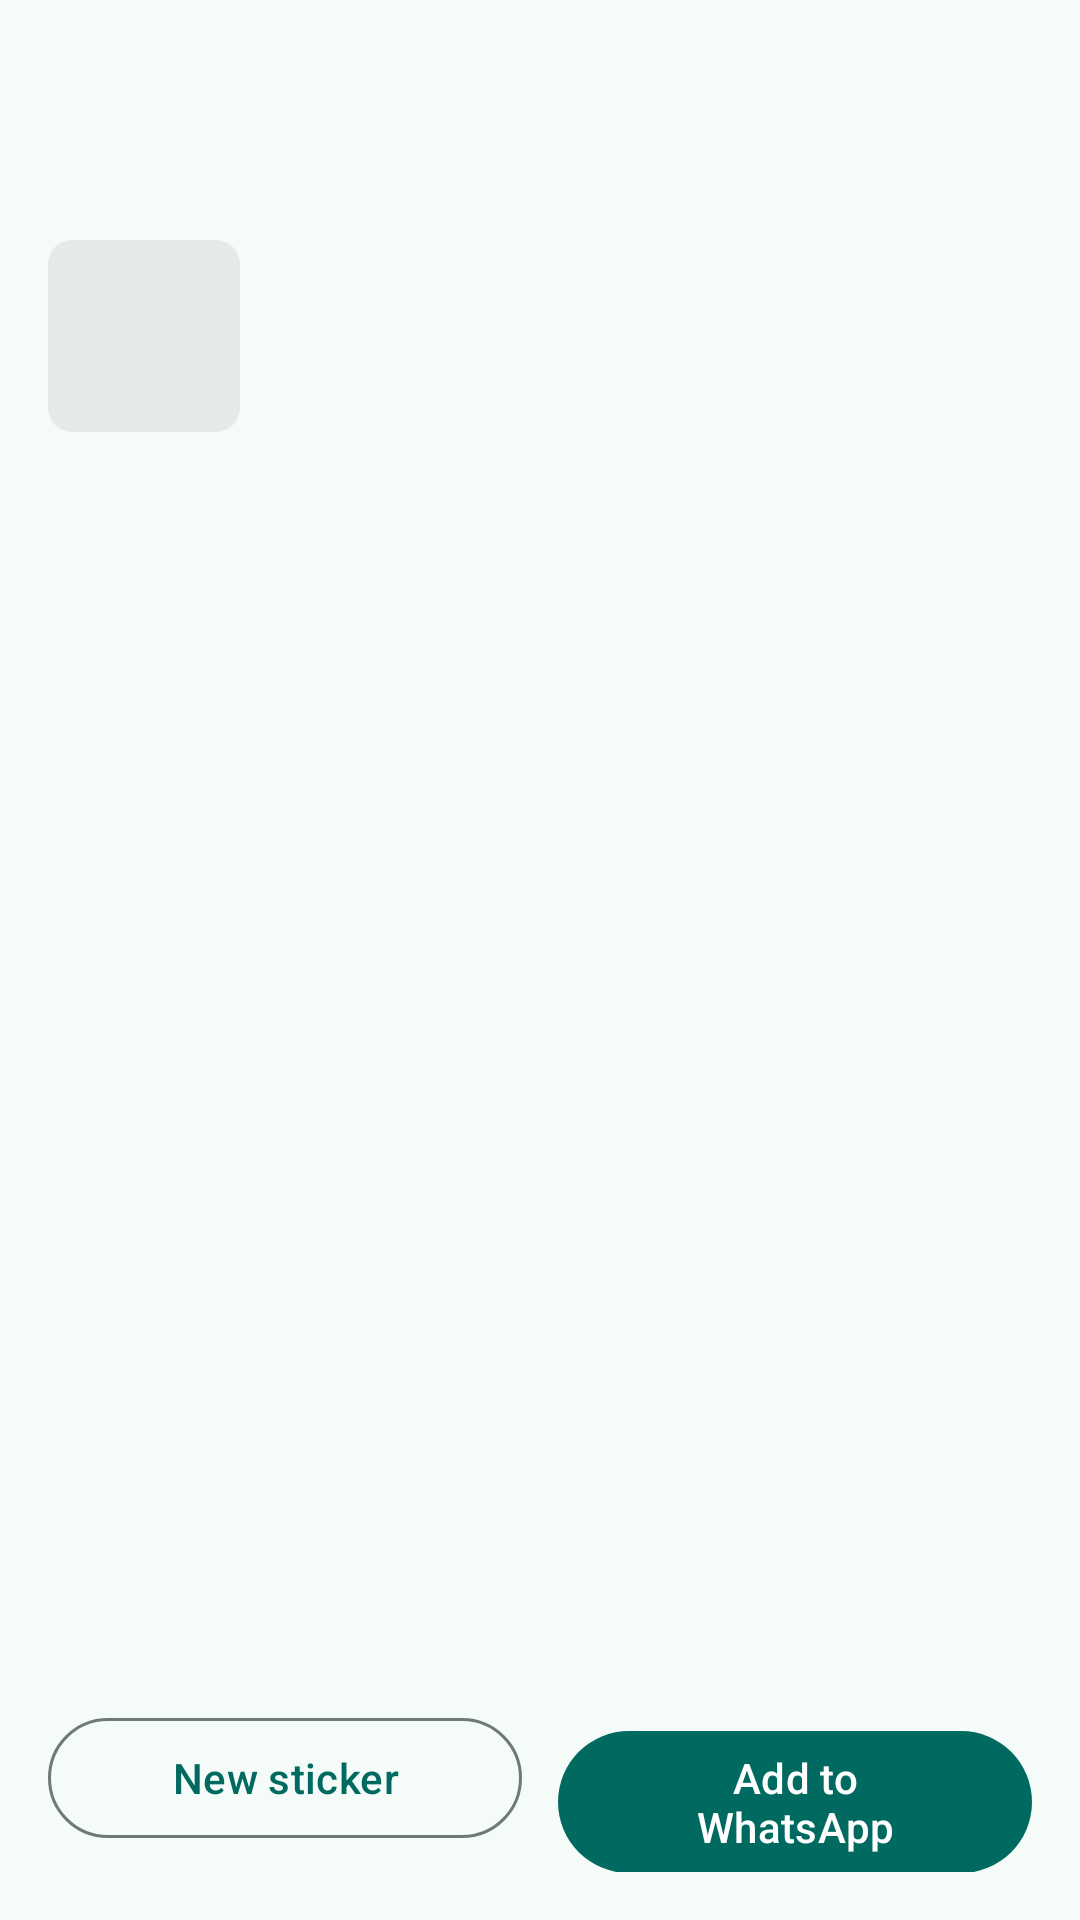

This screen was rendered from an Android layout file. Write that file and the resources it references.
<!-- AndroidManifest.xml: application theme Theme.StickerMaker -->
<!-- res/layout/activity_pack.xml -->
<?xml version="1.0" encoding="utf-8"?>
<LinearLayout xmlns:android="http://schemas.android.com/apk/res/android"
    xmlns:app="http://schemas.android.com/apk/res-auto"
    android:id="@+id/root"
    android:layout_width="match_parent"
    android:layout_height="match_parent"
    android:orientation="vertical">

    <include
        android:id="@+id/appBar"
        layout="@layout/app_bar" />


    <LinearLayout
        android:layout_width="match_parent"
        android:layout_height="wrap_content"
        android:gravity="center_vertical"
        android:orientation="horizontal"
        android:padding="16dp">

        <ImageView
            android:id="@+id/tray"
            android:layout_width="64dp"
            android:layout_height="64dp"
            android:background="@drawable/tile_bg"
            android:contentDescription="@null"
            android:padding="4dp" />

        <LinearLayout
            android:layout_width="0dp"
            android:layout_height="wrap_content"
            android:layout_marginStart="16dp"
            android:layout_weight="1"
            android:orientation="vertical">

            <TextView
                android:id="@+id/packName"
                android:layout_width="wrap_content"
                android:layout_height="wrap_content"
                android:textAppearance="?attr/textAppearanceTitleLarge" />

            <TextView
                android:id="@+id/packInfo"
                android:layout_width="wrap_content"
                android:layout_height="wrap_content"
                android:textAppearance="?attr/textAppearanceBodyMedium" />
        </LinearLayout>
    </LinearLayout>

    <androidx.recyclerview.widget.RecyclerView
        android:id="@+id/stickerGrid"
        android:layout_width="match_parent"
        android:layout_height="0dp"
        android:layout_weight="1"
        android:clipToPadding="false"
        android:paddingHorizontal="8dp" />

    <TextView
        android:id="@+id/hintText"
        android:layout_width="match_parent"
        android:layout_height="wrap_content"
        android:gravity="center"
        android:paddingHorizontal="16dp"
        android:paddingTop="8dp"
        android:textAppearance="?attr/textAppearanceBodySmall" />

    <LinearLayout
        android:layout_width="match_parent"
        android:layout_height="wrap_content"
        android:orientation="horizontal"
        android:padding="16dp">

        <com.google.android.material.button.MaterialButton
            android:id="@+id/newStickerButton"
            style="@style/Widget.Material3.Button.OutlinedButton"
            android:layout_width="0dp"
            android:layout_height="wrap_content"
            android:layout_marginEnd="6dp"
            android:layout_weight="1"
            android:text="@string/new_sticker"
            app:icon="@drawable/ic_add" />

        <com.google.android.material.button.MaterialButton
            android:id="@+id/addToWhatsAppButton"
            android:layout_width="0dp"
            android:layout_height="wrap_content"
            android:layout_marginStart="6dp"
            android:layout_weight="1"
            android:text="@string/add_to_whatsapp" />
    </LinearLayout>
</LinearLayout>
<!-- res/layout/app_bar.xml (included above) -->
<?xml version="1.0" encoding="utf-8"?>
<com.google.android.material.appbar.AppBarLayout xmlns:android="http://schemas.android.com/apk/res/android"
    android:layout_width="match_parent"
    android:layout_height="wrap_content">

    <com.google.android.material.appbar.MaterialToolbar
        android:id="@+id/toolbar"
        android:layout_width="match_parent"
        android:layout_height="?attr/actionBarSize" />
</com.google.android.material.appbar.AppBarLayout>
<!-- resources referenced by this layout -->
<resources>
  <!-- drawable tile_bg (drawable) -->
  <?xml version="1.0" encoding="utf-8"?>
  <shape xmlns:android="http://schemas.android.com/apk/res/android">
      <solid android:color="?attr/colorSurfaceContainerHigh" />
      <corners android:radius="8dp" />
  </shape>
  <string name="add_to_whatsapp">Add to WhatsApp</string>
  <string name="new_sticker">New sticker</string>
  <style name="Theme.StickerMaker" parent="Theme.Material3.DayNight.NoActionBar">
          <item name="colorPrimary">@color/m_primary</item>
          <item name="colorOnPrimary">@color/m_on_primary</item>
          <item name="colorPrimaryContainer">@color/m_primary_container</item>
          <item name="colorOnPrimaryContainer">@color/m_on_primary_container</item>
          <item name="colorSecondary">@color/m_secondary</item>
          <item name="colorOnSecondary">@color/m_on_secondary</item>
          <item name="colorSecondaryContainer">@color/m_secondary_container</item>
          <item name="colorOnSecondaryContainer">@color/m_on_secondary_container</item>
          <item name="colorTertiary">@color/m_tertiary</item>
          <item name="colorOnTertiary">@color/m_on_tertiary</item>
          <item name="colorTertiaryContainer">@color/m_tertiary_container</item>
          <item name="colorOnTertiaryContainer">@color/m_on_tertiary_container</item>
          <item name="android:colorBackground">@color/m_surface</item>
          <item name="colorOnBackground">@color/m_on_surface</item>
          <item name="colorSurface">@color/m_surface</item>
          <item name="colorOnSurface">@color/m_on_surface</item>
          <item name="colorSurfaceVariant">@color/m_surface_variant</item>
          <item name="colorOnSurfaceVariant">@color/m_on_surface_variant</item>
          <item name="colorOutline">@color/m_outline</item>
          <item name="colorOutlineVariant">@color/m_outline_variant</item>
          <item name="colorSurfaceContainerLowest">@color/m_surface_lowest</item>
          <item name="colorSurfaceContainerLow">@color/m_surface_low</item>
          <item name="colorSurfaceContainer">@color/m_surface_container</item>
          <item name="colorSurfaceContainerHigh">@color/m_surface_high</item>
          <item name="colorSurfaceContainerHighest">@color/m_surface_highest</item>
      </style>
  <color name="m_primary">#006A60</color>
  <color name="m_on_primary">#FFFFFF</color>
  <color name="m_primary_container">#9EF2E4</color>
  <color name="m_on_primary_container">#00201C</color>
  <color name="m_secondary">#4A635F</color>
  <color name="m_on_secondary">#FFFFFF</color>
  <color name="m_secondary_container">#CCE8E2</color>
  <color name="m_on_secondary_container">#05201C</color>
  <color name="m_tertiary">#456179</color>
  <color name="m_on_tertiary">#FFFFFF</color>
  <color name="m_tertiary_container">#CCE5FF</color>
  <color name="m_on_tertiary_container">#001E31</color>
  <color name="m_surface">#F4FBF8</color>
  <color name="m_on_surface">#171D1B</color>
  <color name="m_surface_variant">#DAE5E1</color>
  <color name="m_on_surface_variant">#3F4947</color>
  <color name="m_outline">#6F7977</color>
  <color name="m_outline_variant">#BEC9C6</color>
  <color name="m_surface_lowest">#FFFFFF</color>
  <color name="m_surface_low">#EFF5F2</color>
  <color name="m_surface_container">#E9EFEC</color>
  <color name="m_surface_high">#E3EAE7</color>
  <color name="m_surface_highest">#DDE4E1</color>
</resources>
